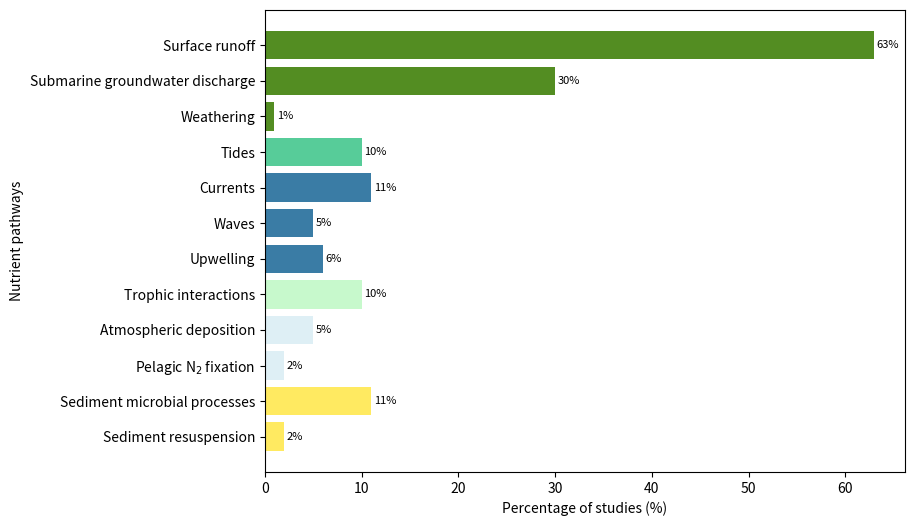

Here is the Python script that generated this plot:
# Import libraries
import pandas as pd
import numpy as np
import matplotlib.pyplot as plt

# Create bars
bars = ["Surface runoff", "Submarine groundwater discharge", "Weathering", "Tides", "Currents", "Waves", "Upwelling",
        "Trophic interactions", "Atmospheric deposition", "Pelagic N$_2$ fixation", "Sediment microbial processes",
        "Sediment resuspension"]
no_studies = [48, 23, 1, 8, 9, 4, 5, 8, 4, 2, 9, 2]
height = [int(i/76*100) for i in no_studies]

# Assign colors
colors = ["#538d22", "#538d22", "#538d22", "#57cc99", "#3a7ca5", "#3a7ca5", "#3a7ca5", "#c7f9cc", "#deeff5",
          "#deeff5", "#ffea61", "#ffea61"]

# Reverse the order of the lists
bars = bars[::-1]
height = height[::-1]
colors = colors[::-1]

# Create horizontal bar plot
fig, ax = plt.subplots(figsize=(16, 6))
bars_plot = ax.barh(bars, height, color=colors)

# Add percentage labels
for bar, h in zip(bars_plot, height):
    plt.text(bar.get_width()+0.25, bar.get_y() + bar.get_height() / 2, f'{h}%', ha='left', va='center', fontsize=8)

# Add labels and title
plt.xlabel('Percentage of studies (%)')
plt.ylabel('Nutrient pathways')

# Adjust layout
plt.subplots_adjust(left=0.5)

# Show the plot
plt.show()